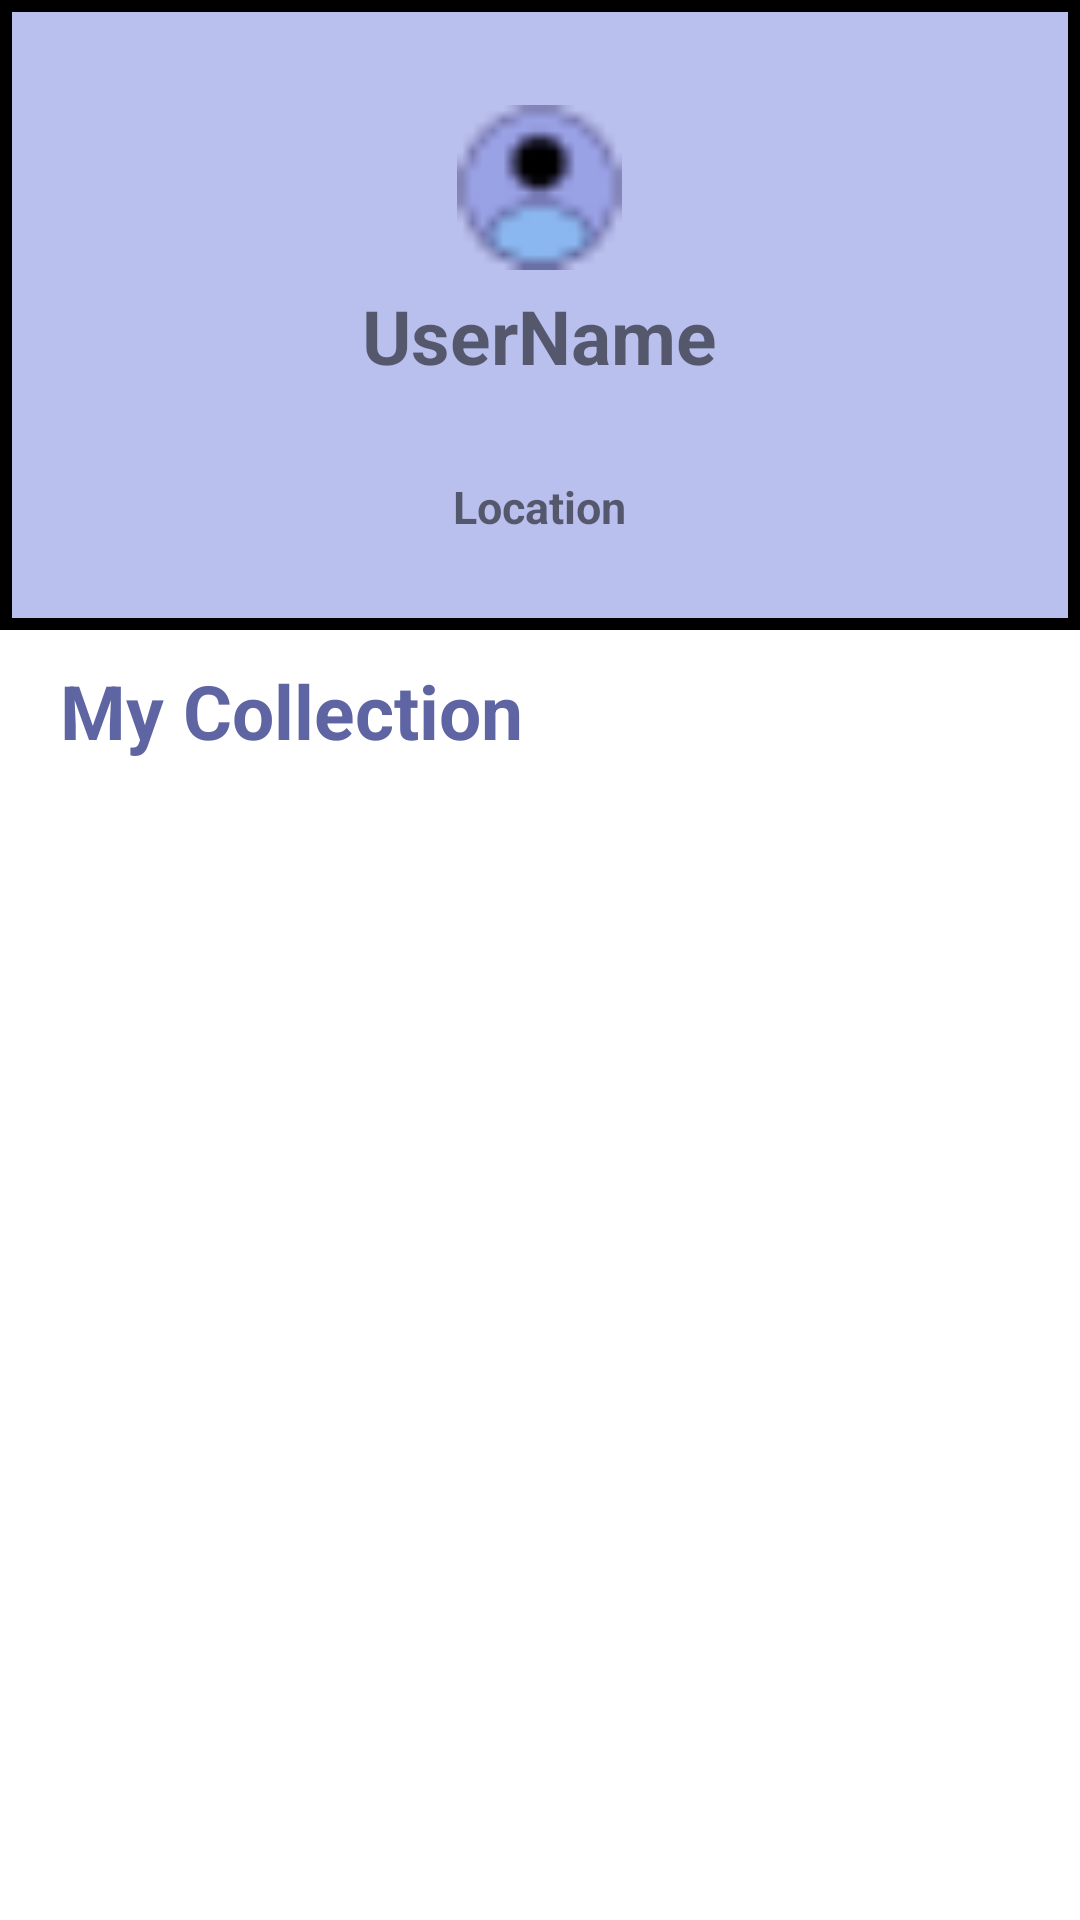

This screen was rendered from an Android layout file. Write that file and the resources it references.
<!-- AndroidManifest.xml: application theme Theme.FlutterTestProject -->
<!-- res/layout/fragment_library.xml -->
<?xml version="1.0" encoding="utf-8"?>
<RelativeLayout
    xmlns:android="http://schemas.android.com/apk/res/android"
    xmlns:tools="http://schemas.android.com/tools"
    android:layout_width="match_parent"
    android:layout_height="match_parent"
    tools:context=".ui.HomeActivity">

    <LinearLayout
        android:id="@+id/layout"
        android:layout_width="match_parent"
        android:layout_height="210dp"
        android:background="@drawable/profile_bg"
        android:gravity="center_horizontal"
        android:orientation="vertical">

        <ImageView
            android:id="@+id/iv_library"
            android:layout_width="55dp"
            android:layout_height="55dp"
            android:layout_marginTop="25dp"
            android:src="@drawable/profile" />

        <TextView
            android:id="@+id/username_library"
            android:layout_width="wrap_content"
            android:layout_height="wrap_content"
            android:layout_marginTop="5dp"
            android:text="UserName"
            android:textSize="25sp"
            android:textStyle="bold" />

        <ImageView
            android:layout_width="20dp"
            android:layout_height="20dp"
            android:layout_marginTop="10sp"
            android:src="@drawable/location" />

        <TextView
            android:id="@+id/location_library"
            android:layout_width="wrap_content"
            android:layout_height="wrap_content"
            android:gravity="center"
            android:text="Location"
            android:textSize="15sp"
            android:textStyle="bold" />

    </LinearLayout>

    <TextView
        android:id="@+id/myCollection"
        android:layout_below="@+id/layout"
        android:layout_marginTop="10dp"
        android:text="My Collection"
        android:textSize="25sp"
        android:textStyle="bold"
        android:layout_marginStart="20dp"
        android:textColor="@color/purple_200"
        android:layout_width="match_parent"
        android:layout_height="wrap_content"/>

    <androidx.recyclerview.widget.RecyclerView
        android:id="@+id/rv_library"
        android:padding="5dp"
        android:layout_margin="5dp"
        android:layout_below="@+id/myCollection"
        android:layout_width="match_parent"
        android:layout_height="match_parent"/>


</RelativeLayout>
<!-- resources referenced by this layout -->
<resources>
  <color name="purple_200">#5F65A3</color>
  <!-- drawable profile: png bitmap (drawable-v24, 779 bytes) -->
  <!-- drawable profile_bg (drawable) -->
  <?xml version="1.0" encoding="utf-8"?>
  <shape xmlns:android="http://schemas.android.com/apk/res/android">
  
      <solid android:color="#AD9AA2E6" />
      <stroke android:color="@color/black"
          android:width="4dp" />
      <padding android:bottom="10dp"
          android:top="10dp"/>
  
  </shape>
  <style name="Theme.FlutterTestProject" parent="Theme.MaterialComponents.DayNight.DarkActionBar">
          
          <item name="colorPrimary">@color/purple_500</item>
          <item name="colorPrimaryVariant">@color/purple_700</item>
          <item name="colorOnPrimary">@color/white</item>
          
          <item name="colorSecondary">@color/teal_200</item>
          <item name="colorSecondaryVariant">@color/teal_700</item>
          <item name="colorOnSecondary">@color/black</item>
          
          <item name="android:statusBarColor" tools:targetApi="l">?attr/colorPrimaryVariant</item>
          
      </style>
  <color name="black">#FF000000</color>
  <color name="purple_500">#9AA2E6</color>
  <color name="purple_700">#40396E</color>
  <color name="white">#FFFFFFFF</color>
  <color name="teal_200">#707CC0</color>
  <color name="teal_700">#707CC0</color>
</resources>
